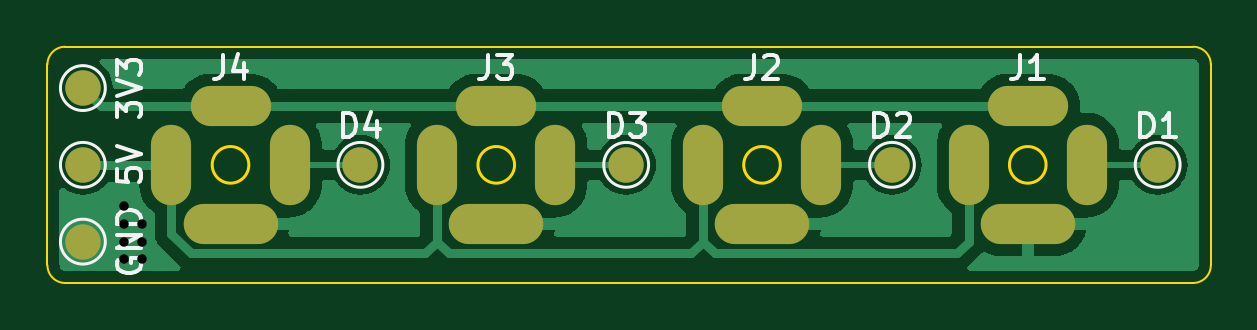
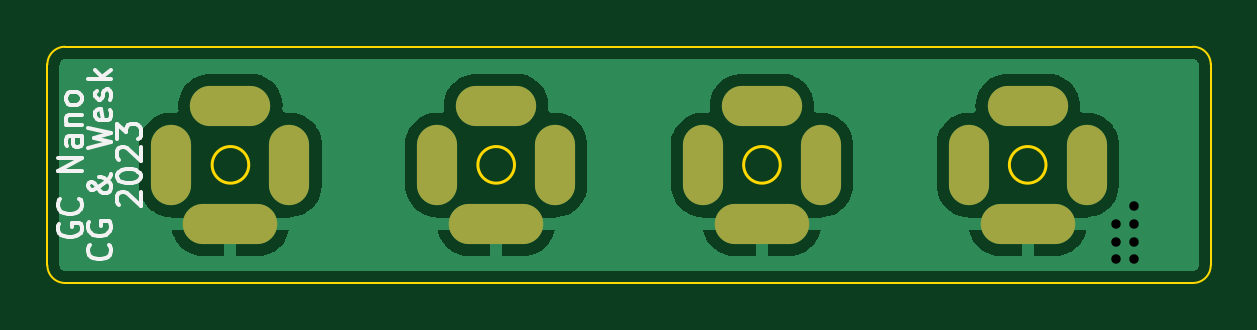
Circuit board: 11 layer files. Board 49.2 x 10.0 mm.
- bottom_copper: GC Nano HPJ Board-B_Cu.gbr (29471 bytes)
- bottom_mask: GC Nano HPJ Board-B_Mask.gbr (1103 bytes)
- paste: GC Nano HPJ Board-B_Paste.gbr (466 bytes)
- bottom_silk: GC Nano HPJ Board-B_Silkscreen.gbr (6441 bytes)
- outline: GC Nano HPJ Board-Edge_Cuts.gbr (1401 bytes)
- top_copper: GC Nano HPJ Board-F_Cu.gbr (30851 bytes)
- top_mask: GC Nano HPJ Board-F_Mask.gbr (1423 bytes)
- paste: GC Nano HPJ Board-F_Paste.gbr (466 bytes)
- top_silk: GC Nano HPJ Board-F_Silkscreen.gbr (7098 bytes)
- drill: GC Nano HPJ Board-NPTH.drl (274 bytes)
- drill: GC Nano HPJ Board-PTH.drl (1294 bytes)

=== bottom_copper: GC Nano HPJ Board-B_Cu.gbr (29471 bytes, source omitted) ===
=== bottom_mask: GC Nano HPJ Board-B_Mask.gbr ===
%TF.GenerationSoftware,KiCad,Pcbnew,(6.0.11)*%
%TF.CreationDate,2023-04-23T23:03:38-04:00*%
%TF.ProjectId,GC Nano HPJ Board,4743204e-616e-46f2-9048-504a20426f61,rev?*%
%TF.SameCoordinates,Original*%
%TF.FileFunction,Soldermask,Bot*%
%TF.FilePolarity,Negative*%
%FSLAX46Y46*%
G04 Gerber Fmt 4.6, Leading zero omitted, Abs format (unit mm)*
G04 Created by KiCad (PCBNEW (6.0.11)) date 2023-04-23 23:03:38*
%MOMM*%
%LPD*%
G01*
G04 APERTURE LIST*
%ADD10O,4.000000X1.700000*%
%ADD11O,1.700000X3.400000*%
%ADD12O,3.400000X1.700000*%
G04 APERTURE END LIST*
D10*
%TO.C,J4*%
X145750000Y-77500000D03*
D11*
X143250000Y-75000000D03*
D12*
X145750000Y-72500000D03*
D11*
X148250000Y-75000000D03*
%TD*%
D10*
%TO.C,J3*%
X157000000Y-77500000D03*
D11*
X154500000Y-75000000D03*
D12*
X157000000Y-72500000D03*
D11*
X159500000Y-75000000D03*
%TD*%
D10*
%TO.C,J2*%
X168250000Y-77500000D03*
D11*
X165750000Y-75000000D03*
D12*
X168250000Y-72500000D03*
D11*
X170750000Y-75000000D03*
%TD*%
D10*
%TO.C,J1*%
X179500000Y-77500000D03*
D11*
X177000000Y-75000000D03*
D12*
X179500000Y-72500000D03*
D11*
X182000000Y-75000000D03*
%TD*%
M02*

=== paste: GC Nano HPJ Board-B_Paste.gbr ===
%TF.GenerationSoftware,KiCad,Pcbnew,(6.0.11)*%
%TF.CreationDate,2023-04-23T23:03:38-04:00*%
%TF.ProjectId,GC Nano HPJ Board,4743204e-616e-46f2-9048-504a20426f61,rev?*%
%TF.SameCoordinates,Original*%
%TF.FileFunction,Paste,Bot*%
%TF.FilePolarity,Positive*%
%FSLAX46Y46*%
G04 Gerber Fmt 4.6, Leading zero omitted, Abs format (unit mm)*
G04 Created by KiCad (PCBNEW (6.0.11)) date 2023-04-23 23:03:38*
%MOMM*%
%LPD*%
G01*
G04 APERTURE LIST*
G04 APERTURE END LIST*
M02*

=== bottom_silk: GC Nano HPJ Board-B_Silkscreen.gbr ===
%TF.GenerationSoftware,KiCad,Pcbnew,(6.0.11)*%
%TF.CreationDate,2023-04-23T23:03:38-04:00*%
%TF.ProjectId,GC Nano HPJ Board,4743204e-616e-46f2-9048-504a20426f61,rev?*%
%TF.SameCoordinates,Original*%
%TF.FileFunction,Legend,Bot*%
%TF.FilePolarity,Positive*%
%FSLAX46Y46*%
G04 Gerber Fmt 4.6, Leading zero omitted, Abs format (unit mm)*
G04 Created by KiCad (PCBNEW (6.0.11)) date 2023-04-23 23:03:38*
%MOMM*%
%LPD*%
G01*
G04 APERTURE LIST*
%ADD10C,0.150000*%
G04 APERTURE END LIST*
D10*
X184202380Y-76714285D02*
X184250000Y-76666666D01*
X184297619Y-76571428D01*
X184297619Y-76333333D01*
X184250000Y-76238095D01*
X184202380Y-76190476D01*
X184107142Y-76142857D01*
X184011904Y-76142857D01*
X183869047Y-76190476D01*
X183297619Y-76761904D01*
X183297619Y-76142857D01*
X184297619Y-75523809D02*
X184297619Y-75428571D01*
X184250000Y-75333333D01*
X184202380Y-75285714D01*
X184107142Y-75238095D01*
X183916666Y-75190476D01*
X183678571Y-75190476D01*
X183488095Y-75238095D01*
X183392857Y-75285714D01*
X183345238Y-75333333D01*
X183297619Y-75428571D01*
X183297619Y-75523809D01*
X183345238Y-75619047D01*
X183392857Y-75666666D01*
X183488095Y-75714285D01*
X183678571Y-75761904D01*
X183916666Y-75761904D01*
X184107142Y-75714285D01*
X184202380Y-75666666D01*
X184250000Y-75619047D01*
X184297619Y-75523809D01*
X184202380Y-74809523D02*
X184250000Y-74761904D01*
X184297619Y-74666666D01*
X184297619Y-74428571D01*
X184250000Y-74333333D01*
X184202380Y-74285714D01*
X184107142Y-74238095D01*
X184011904Y-74238095D01*
X183869047Y-74285714D01*
X183297619Y-74857142D01*
X183297619Y-74238095D01*
X184297619Y-73904761D02*
X184297619Y-73285714D01*
X183916666Y-73619047D01*
X183916666Y-73476190D01*
X183869047Y-73380952D01*
X183821428Y-73333333D01*
X183726190Y-73285714D01*
X183488095Y-73285714D01*
X183392857Y-73333333D01*
X183345238Y-73380952D01*
X183297619Y-73476190D01*
X183297619Y-73761904D01*
X183345238Y-73857142D01*
X183392857Y-73904761D01*
X184642857Y-78380952D02*
X184595238Y-78428571D01*
X184547619Y-78571428D01*
X184547619Y-78666666D01*
X184595238Y-78809523D01*
X184690476Y-78904761D01*
X184785714Y-78952380D01*
X184976190Y-79000000D01*
X185119047Y-79000000D01*
X185309523Y-78952380D01*
X185404761Y-78904761D01*
X185500000Y-78809523D01*
X185547619Y-78666666D01*
X185547619Y-78571428D01*
X185500000Y-78428571D01*
X185452380Y-78380952D01*
X185500000Y-77428571D02*
X185547619Y-77523809D01*
X185547619Y-77666666D01*
X185500000Y-77809523D01*
X185404761Y-77904761D01*
X185309523Y-77952380D01*
X185119047Y-78000000D01*
X184976190Y-78000000D01*
X184785714Y-77952380D01*
X184690476Y-77904761D01*
X184595238Y-77809523D01*
X184547619Y-77666666D01*
X184547619Y-77571428D01*
X184595238Y-77428571D01*
X184642857Y-77380952D01*
X184976190Y-77380952D01*
X184976190Y-77571428D01*
X184547619Y-75380952D02*
X184547619Y-75428571D01*
X184595238Y-75523809D01*
X184738095Y-75666666D01*
X185023809Y-75904761D01*
X185166666Y-76000000D01*
X185309523Y-76047619D01*
X185404761Y-76047619D01*
X185500000Y-76000000D01*
X185547619Y-75904761D01*
X185547619Y-75857142D01*
X185500000Y-75761904D01*
X185404761Y-75714285D01*
X185357142Y-75714285D01*
X185261904Y-75761904D01*
X185214285Y-75809523D01*
X185023809Y-76095238D01*
X184976190Y-76142857D01*
X184880952Y-76190476D01*
X184738095Y-76190476D01*
X184642857Y-76142857D01*
X184595238Y-76095238D01*
X184547619Y-76000000D01*
X184547619Y-75857142D01*
X184595238Y-75761904D01*
X184642857Y-75714285D01*
X184833333Y-75571428D01*
X184976190Y-75523809D01*
X185071428Y-75523809D01*
X185547619Y-74285714D02*
X184547619Y-74047619D01*
X185261904Y-73857142D01*
X184547619Y-73666666D01*
X185547619Y-73428571D01*
X184595238Y-72666666D02*
X184547619Y-72761904D01*
X184547619Y-72952380D01*
X184595238Y-73047619D01*
X184690476Y-73095238D01*
X185071428Y-73095238D01*
X185166666Y-73047619D01*
X185214285Y-72952380D01*
X185214285Y-72761904D01*
X185166666Y-72666666D01*
X185071428Y-72619047D01*
X184976190Y-72619047D01*
X184880952Y-73095238D01*
X184595238Y-72238095D02*
X184547619Y-72142857D01*
X184547619Y-71952380D01*
X184595238Y-71857142D01*
X184690476Y-71809523D01*
X184738095Y-71809523D01*
X184833333Y-71857142D01*
X184880952Y-71952380D01*
X184880952Y-72095238D01*
X184928571Y-72190476D01*
X185023809Y-72238095D01*
X185071428Y-72238095D01*
X185166666Y-72190476D01*
X185214285Y-72095238D01*
X185214285Y-71952380D01*
X185166666Y-71857142D01*
X184547619Y-71380952D02*
X185547619Y-71380952D01*
X184928571Y-71285714D02*
X184547619Y-71000000D01*
X185214285Y-71000000D02*
X184833333Y-71380952D01*
X186750000Y-77500000D02*
X186797619Y-77595238D01*
X186797619Y-77738095D01*
X186750000Y-77880952D01*
X186654761Y-77976190D01*
X186559523Y-78023809D01*
X186369047Y-78071428D01*
X186226190Y-78071428D01*
X186035714Y-78023809D01*
X185940476Y-77976190D01*
X185845238Y-77880952D01*
X185797619Y-77738095D01*
X185797619Y-77642857D01*
X185845238Y-77500000D01*
X185892857Y-77452380D01*
X186226190Y-77452380D01*
X186226190Y-77642857D01*
X185892857Y-76452380D02*
X185845238Y-76500000D01*
X185797619Y-76642857D01*
X185797619Y-76738095D01*
X185845238Y-76880952D01*
X185940476Y-76976190D01*
X186035714Y-77023809D01*
X186226190Y-77071428D01*
X186369047Y-77071428D01*
X186559523Y-77023809D01*
X186654761Y-76976190D01*
X186750000Y-76880952D01*
X186797619Y-76738095D01*
X186797619Y-76642857D01*
X186750000Y-76500000D01*
X186702380Y-76452380D01*
X185797619Y-75261904D02*
X186797619Y-75261904D01*
X185797619Y-74690476D01*
X186797619Y-74690476D01*
X185797619Y-73785714D02*
X186321428Y-73785714D01*
X186416666Y-73833333D01*
X186464285Y-73928571D01*
X186464285Y-74119047D01*
X186416666Y-74214285D01*
X185845238Y-73785714D02*
X185797619Y-73880952D01*
X185797619Y-74119047D01*
X185845238Y-74214285D01*
X185940476Y-74261904D01*
X186035714Y-74261904D01*
X186130952Y-74214285D01*
X186178571Y-74119047D01*
X186178571Y-73880952D01*
X186226190Y-73785714D01*
X186464285Y-73309523D02*
X185797619Y-73309523D01*
X186369047Y-73309523D02*
X186416666Y-73261904D01*
X186464285Y-73166666D01*
X186464285Y-73023809D01*
X186416666Y-72928571D01*
X186321428Y-72880952D01*
X185797619Y-72880952D01*
X185797619Y-72261904D02*
X185845238Y-72357142D01*
X185892857Y-72404761D01*
X185988095Y-72452380D01*
X186273809Y-72452380D01*
X186369047Y-72404761D01*
X186416666Y-72357142D01*
X186464285Y-72261904D01*
X186464285Y-72119047D01*
X186416666Y-72023809D01*
X186369047Y-71976190D01*
X186273809Y-71928571D01*
X185988095Y-71928571D01*
X185892857Y-71976190D01*
X185845238Y-72023809D01*
X185797619Y-72119047D01*
X185797619Y-72261904D01*
M02*

=== outline: GC Nano HPJ Board-Edge_Cuts.gbr ===
%TF.GenerationSoftware,KiCad,Pcbnew,(6.0.11)*%
%TF.CreationDate,2023-04-23T23:03:38-04:00*%
%TF.ProjectId,GC Nano HPJ Board,4743204e-616e-46f2-9048-504a20426f61,rev?*%
%TF.SameCoordinates,Original*%
%TF.FileFunction,Profile,NP*%
%FSLAX46Y46*%
G04 Gerber Fmt 4.6, Leading zero omitted, Abs format (unit mm)*
G04 Created by KiCad (PCBNEW (6.0.11)) date 2023-04-23 23:03:38*
%MOMM*%
%LPD*%
G01*
G04 APERTURE LIST*
%TA.AperFunction,Profile*%
%ADD10C,0.100000*%
%TD*%
%TA.AperFunction,Profile*%
%ADD11C,0.120000*%
%TD*%
G04 APERTURE END LIST*
D10*
X187250000Y-70750000D02*
G75*
G03*
X186500000Y-70000000I-750000J0D01*
G01*
X186500000Y-80000000D02*
G75*
G03*
X187250000Y-79250000I0J750000D01*
G01*
X138750000Y-70000000D02*
G75*
G03*
X138000000Y-70750000I0J-750000D01*
G01*
X138000000Y-79250000D02*
G75*
G03*
X138750000Y-80000000I750000J0D01*
G01*
X138000000Y-79250000D02*
X138000000Y-70750000D01*
X186500000Y-80000000D02*
X138750000Y-80000000D01*
X187250000Y-70750000D02*
X187250000Y-79250000D01*
X138750000Y-70000000D02*
X186500000Y-70000000D01*
D11*
%TO.C,J4*%
X146525000Y-75000000D02*
G75*
G03*
X146525000Y-75000000I-775000J0D01*
G01*
%TO.C,J3*%
X157775000Y-75000000D02*
G75*
G03*
X157775000Y-75000000I-775000J0D01*
G01*
%TO.C,J2*%
X169025000Y-75000000D02*
G75*
G03*
X169025000Y-75000000I-775000J0D01*
G01*
%TO.C,J1*%
X180275000Y-75000000D02*
G75*
G03*
X180275000Y-75000000I-775000J0D01*
G01*
%TD*%
M02*

=== top_copper: GC Nano HPJ Board-F_Cu.gbr (30851 bytes, source omitted) ===
=== top_mask: GC Nano HPJ Board-F_Mask.gbr ===
%TF.GenerationSoftware,KiCad,Pcbnew,(6.0.11)*%
%TF.CreationDate,2023-04-23T23:03:38-04:00*%
%TF.ProjectId,GC Nano HPJ Board,4743204e-616e-46f2-9048-504a20426f61,rev?*%
%TF.SameCoordinates,Original*%
%TF.FileFunction,Soldermask,Top*%
%TF.FilePolarity,Negative*%
%FSLAX46Y46*%
G04 Gerber Fmt 4.6, Leading zero omitted, Abs format (unit mm)*
G04 Created by KiCad (PCBNEW (6.0.11)) date 2023-04-23 23:03:38*
%MOMM*%
%LPD*%
G01*
G04 APERTURE LIST*
%ADD10O,4.000000X1.700000*%
%ADD11O,1.700000X3.400000*%
%ADD12O,3.400000X1.700000*%
%ADD13C,1.500000*%
G04 APERTURE END LIST*
D10*
%TO.C,J4*%
X145750000Y-77500000D03*
D11*
X143250000Y-75000000D03*
D12*
X145750000Y-72500000D03*
D11*
X148250000Y-75000000D03*
%TD*%
D10*
%TO.C,J3*%
X157000000Y-77500000D03*
D11*
X154500000Y-75000000D03*
D12*
X157000000Y-72500000D03*
D11*
X159500000Y-75000000D03*
%TD*%
D10*
%TO.C,J2*%
X168250000Y-77500000D03*
D11*
X165750000Y-75000000D03*
D12*
X168250000Y-72500000D03*
D11*
X170750000Y-75000000D03*
%TD*%
D10*
%TO.C,J1*%
X179500000Y-77500000D03*
D11*
X177000000Y-75000000D03*
D12*
X179500000Y-72500000D03*
D11*
X182000000Y-75000000D03*
%TD*%
D13*
%TO.C,GND*%
X139500000Y-78250000D03*
%TD*%
%TO.C,D4*%
X151250000Y-75000000D03*
%TD*%
%TO.C,D3*%
X162500000Y-75000000D03*
%TD*%
%TO.C,D2*%
X173750000Y-75000000D03*
%TD*%
%TO.C,D1*%
X185000000Y-75000000D03*
%TD*%
%TO.C,5V*%
X139500000Y-75000000D03*
%TD*%
%TO.C,3V3*%
X139500000Y-71750000D03*
%TD*%
M02*

=== paste: GC Nano HPJ Board-F_Paste.gbr ===
%TF.GenerationSoftware,KiCad,Pcbnew,(6.0.11)*%
%TF.CreationDate,2023-04-23T23:03:38-04:00*%
%TF.ProjectId,GC Nano HPJ Board,4743204e-616e-46f2-9048-504a20426f61,rev?*%
%TF.SameCoordinates,Original*%
%TF.FileFunction,Paste,Top*%
%TF.FilePolarity,Positive*%
%FSLAX46Y46*%
G04 Gerber Fmt 4.6, Leading zero omitted, Abs format (unit mm)*
G04 Created by KiCad (PCBNEW (6.0.11)) date 2023-04-23 23:03:38*
%MOMM*%
%LPD*%
G01*
G04 APERTURE LIST*
G04 APERTURE END LIST*
M02*

=== top_silk: GC Nano HPJ Board-F_Silkscreen.gbr (7098 bytes, source omitted) ===
=== drill: GC Nano HPJ Board-NPTH.drl ===
M48
; DRILL file {KiCad (6.0.11)} date Sun Apr 23 23:03:43 2023
; FORMAT={-:-/ absolute / inch / decimal}
; #@! TF.CreationDate,2023-04-23T23:03:43-04:00
; #@! TF.GenerationSoftware,Kicad,Pcbnew,(6.0.11)
; #@! TF.FileFunction,NonPlated,1,2,NPTH
FMAT,2
INCH
%
G90
G05
T0
M30

=== drill: GC Nano HPJ Board-PTH.drl ===
M48
; DRILL file {KiCad (6.0.11)} date Sun Apr 23 23:03:43 2023
; FORMAT={-:-/ absolute / inch / decimal}
; #@! TF.CreationDate,2023-04-23T23:03:43-04:00
; #@! TF.GenerationSoftware,Kicad,Pcbnew,(6.0.11)
; #@! TF.FileFunction,Plated,1,2,PTH
FMAT,2
INCH
; #@! TA.AperFunction,Plated,PTH,ViaDrill
T1C0.0157
; #@! TA.AperFunction,Plated,PTH,ComponentDrill
T2C0.0276
%
G90
G05
T1
X5.561Y-3.0217
X5.561Y-3.0512
X5.561Y-3.0807
X5.561Y-3.1102
X5.5906Y-3.0512
X5.5906Y-3.0807
X5.5906Y-3.1102
T2
G00X5.6398Y-2.9862
M15
G01X5.6398Y-2.9193
M16
G05
G00X5.7047Y-2.8543
M15
G01X5.7717Y-2.8543
M16
G05
G00X5.6929Y-3.0512
M15
G01X5.7835Y-3.0512
M16
G05
G00X5.8366Y-2.9862
M15
G01X5.8366Y-2.9193
M16
G05
G00X6.0827Y-2.9862
M15
G01X6.0827Y-2.9193
M16
G05
G00X6.1476Y-2.8543
M15
G01X6.2146Y-2.8543
M16
G05
G00X6.1358Y-3.0512
M15
G01X6.2264Y-3.0512
M16
G05
G00X6.2795Y-2.9862
M15
G01X6.2795Y-2.9193
M16
G05
G00X6.5256Y-2.9862
M15
G01X6.5256Y-2.9193
M16
G05
G00X6.5906Y-2.8543
M15
G01X6.6575Y-2.8543
M16
G05
G00X6.5787Y-3.0512
M15
G01X6.6693Y-3.0512
M16
G05
G00X6.7224Y-2.9862
M15
G01X6.7224Y-2.9193
M16
G05
G00X6.9685Y-2.9862
M15
G01X6.9685Y-2.9193
M16
G05
G00X7.0335Y-2.8543
M15
G01X7.1004Y-2.8543
M16
G05
G00X7.0217Y-3.0512
M15
G01X7.1122Y-3.0512
M16
G05
G00X7.1654Y-2.9862
M15
G01X7.1654Y-2.9193
M16
G05
T0
M30

